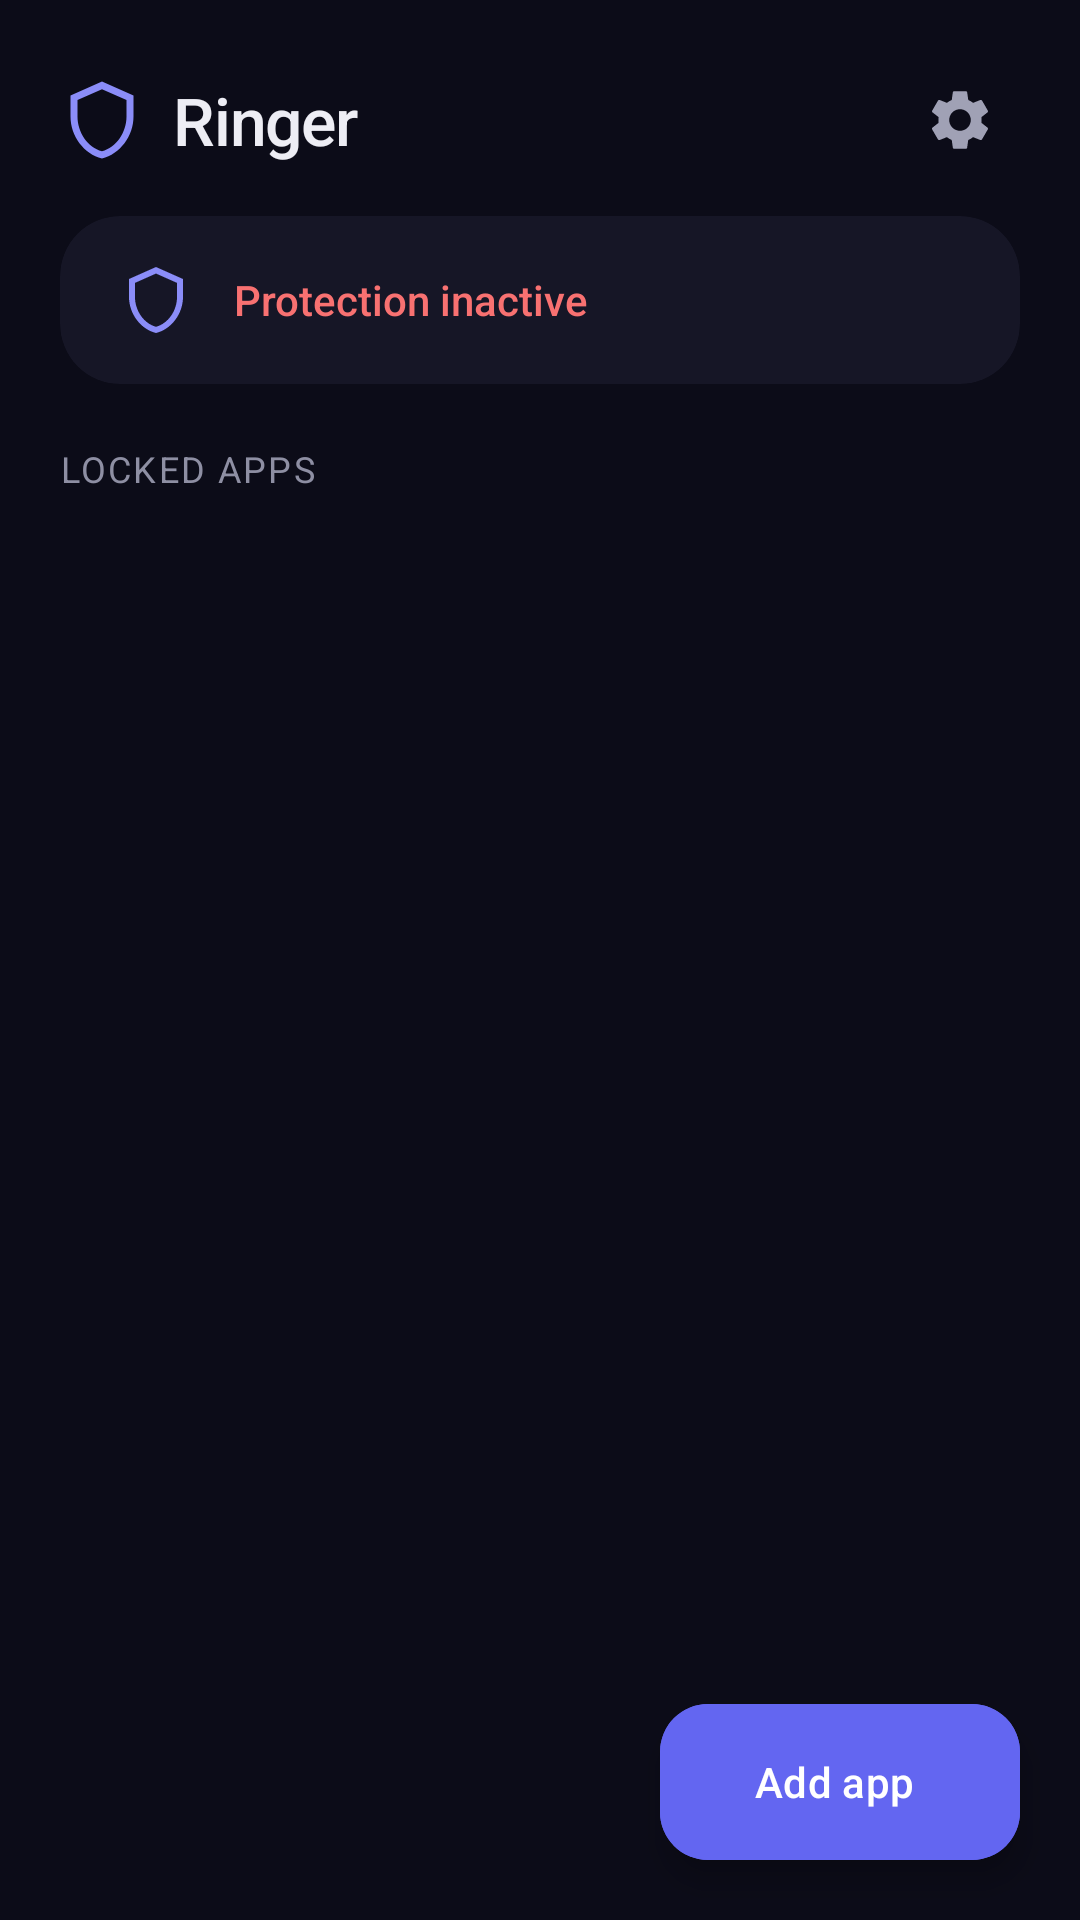

This screen was rendered from an Android layout file. Write that file and the resources it references.
<!-- AndroidManifest.xml: activity theme Theme.Ringer -->
<!-- res/layout/activity_main.xml -->
<?xml version="1.0" encoding="utf-8"?>
<androidx.coordinatorlayout.widget.CoordinatorLayout
    xmlns:android="http://schemas.android.com/apk/res/android"
    xmlns:app="http://schemas.android.com/apk/res-auto"
    xmlns:tools="http://schemas.android.com/tools"
    android:layout_width="match_parent"
    android:layout_height="match_parent"
    android:background="@color/surface_dark"
    android:fitsSystemWindows="true"
    tools:context=".MainActivity">

    <androidx.constraintlayout.widget.ConstraintLayout
        android:layout_width="match_parent"
        android:layout_height="match_parent"
        android:paddingHorizontal="20dp"
        android:paddingTop="12dp">

        
        <LinearLayout
            android:id="@+id/header"
            android:layout_width="match_parent"
            android:layout_height="56dp"
            android:orientation="horizontal"
            android:gravity="center_vertical"
            app:layout_constraintTop_toTopOf="parent">

            <ImageView
                android:layout_width="28dp"
                android:layout_height="28dp"
                android:src="@drawable/ic_shield_outline"
                android:importantForAccessibility="no" />

            <TextView
                android:id="@+id/toolbar_title"
                android:layout_width="0dp"
                android:layout_height="wrap_content"
                android:layout_weight="1"
                android:layout_marginStart="10dp"
                android:text="@string/app_name_internal"
                android:textColor="@color/text_primary"
                android:textSize="22sp"
                android:fontFamily="sans-serif-medium"
                android:letterSpacing="-0.02" />

            <ImageButton
                android:id="@+id/settings_button"
                android:layout_width="40dp"
                android:layout_height="40dp"
                android:background="@drawable/ripple_glass"
                android:src="@drawable/ic_settings_gear"
                android:contentDescription="@string/settings"
                android:scaleType="centerInside" />
        </LinearLayout>

        
        <com.google.android.material.card.MaterialCardView
            android:id="@+id/status_card"
            android:layout_width="match_parent"
            android:layout_height="wrap_content"
            android:layout_marginTop="4dp"
            app:cardCornerRadius="20dp"
            app:cardElevation="0dp"
            app:strokeWidth="0dp"
            app:cardBackgroundColor="@color/surface_card"
            app:layout_constraintTop_toBottomOf="@id/header">

            <LinearLayout
                android:layout_width="match_parent"
                android:layout_height="wrap_content"
                android:orientation="horizontal"
                android:gravity="center_vertical"
                android:paddingHorizontal="20dp"
                android:paddingVertical="16dp">

                <ImageView
                    android:id="@+id/status_icon"
                    android:layout_width="24dp"
                    android:layout_height="24dp"
                    android:src="@drawable/ic_shield_outline"
                    android:importantForAccessibility="no" />

                <LinearLayout
                    android:layout_width="0dp"
                    android:layout_height="wrap_content"
                    android:layout_weight="1"
                    android:layout_marginStart="14dp"
                    android:orientation="vertical">

                    <TextView
                        android:id="@+id/status_text"
                        android:layout_width="wrap_content"
                        android:layout_height="wrap_content"
                        android:text="@string/accessibility_disabled"
                        android:textColor="@color/status_inactive"
                        android:textSize="14sp"
                        android:fontFamily="sans-serif-medium" />

                    <TextView
                        android:id="@+id/locked_count_text"
                        android:layout_width="wrap_content"
                        android:layout_height="wrap_content"
                        android:layout_marginTop="2dp"
                        android:textColor="@color/text_hint"
                        android:textSize="12sp"
                        android:visibility="gone" />
                </LinearLayout>

            </LinearLayout>
        </com.google.android.material.card.MaterialCardView>

        
        <LinearLayout
            android:id="@+id/locked_apps_header"
            android:layout_width="match_parent"
            android:layout_height="wrap_content"
            android:layout_marginTop="20dp"
            android:orientation="horizontal"
            android:gravity="center_vertical"
            app:layout_constraintTop_toBottomOf="@id/status_card">

            <TextView
                android:layout_width="0dp"
                android:layout_height="wrap_content"
                android:layout_weight="1"
                android:text="@string/locked_apps"
                android:textColor="@color/text_secondary"
                android:textSize="12sp"
                android:letterSpacing="0.06"
                android:textAllCaps="true" />
        </LinearLayout>

        
        <androidx.recyclerview.widget.RecyclerView
            android:id="@+id/locked_apps_recycler"
            android:layout_width="match_parent"
            android:layout_height="0dp"
            android:layout_marginTop="8dp"
            android:clipToPadding="false"
            android:paddingBottom="96dp"
            app:layout_constraintBottom_toBottomOf="parent"
            app:layout_constraintTop_toBottomOf="@id/locked_apps_header" />

        
        <LinearLayout
            android:id="@+id/empty_state"
            android:layout_width="match_parent"
            android:layout_height="0dp"
            android:gravity="center"
            android:orientation="vertical"
            android:visibility="gone"
            app:layout_constraintBottom_toBottomOf="parent"
            app:layout_constraintTop_toBottomOf="@id/locked_apps_header">

            <ImageView
                android:layout_width="80dp"
                android:layout_height="80dp"
                android:src="@drawable/ic_shield_lock"
                android:alpha="0.5"
                android:importantForAccessibility="no" />

            <TextView
                android:layout_width="220dp"
                android:layout_height="wrap_content"
                android:layout_marginTop="20dp"
                android:gravity="center"
                android:text="@string/no_apps_selected"
                android:textColor="@color/text_hint"
                android:textSize="14sp"
                android:lineSpacingExtra="4dp" />
        </LinearLayout>

    </androidx.constraintlayout.widget.ConstraintLayout>

    
    <com.google.android.material.floatingactionbutton.ExtendedFloatingActionButton
        android:id="@+id/add_button"
        android:layout_width="wrap_content"
        android:layout_height="52dp"
        android:layout_gravity="bottom|end"
        android:layout_margin="20dp"
        android:backgroundTint="@color/primary_variant"
        android:text="@string/add_app"
        android:textColor="@color/white"
        android:textAllCaps="false"
        app:icon="@drawable/ic_add"
        app:iconTint="@color/white"
        app:cornerRadius="16dp"
        app:elevation="2dp" />

</androidx.coordinatorlayout.widget.CoordinatorLayout>
<!-- resources referenced by this layout -->
<resources>
  <color name="primary_variant">#6366F1</color>
  <color name="status_inactive">#F87171</color>
  <color name="surface_card">#161626</color>
  <color name="surface_dark">#0C0C18</color>
  <color name="text_hint">#52536B</color>
  <color name="text_primary">#EDEDF4</color>
  <color name="text_secondary">#8E8FA3</color>
  <color name="white">#FFFFFF</color>
  <!-- drawable ic_shield_lock (drawable) -->
  <vector xmlns:android="http://schemas.android.com/apk/res/android"
      android:width="80dp"
      android:height="80dp"
      android:viewportWidth="24"
      android:viewportHeight="24">
      <path
          android:fillColor="#2D2D5E"
          android:pathData="M12,2C9.24,2 7,4.24 7,7v3H6C4.9,13 4,13.9 4,15v6c0,1.1 0.9,2 2,2h12c1.1,0 2,-0.9 2,-2v-6c0,-1.1 -0.9,-2 -2,-2h-1V7C15,4.24 12.76,2 12,2zM12,4c1.66,0 3,1.34 3,3v3H9V7C9,5.34 10.34,4 12,4zM6,21v-6h12v6H6zM11,14h2v2h-2z"/>
  </vector>
  <!-- drawable ic_shield_outline (drawable) -->
  <vector xmlns:android="http://schemas.android.com/apk/res/android"
      android:width="24dp"
      android:height="24dp"
      android:viewportWidth="24"
      android:viewportHeight="24">
      <path
          android:fillColor="#8B8DF8"
          android:pathData="M12,1L3,5v6c0,5.55 3.84,10.74 9,12c5.16,-1.26 9,-6.45 9,-12V5L12,1zM12,20.93c-4.09,-1.11 -7,-5.39 -7,-9.93V6.3l7,-3.11l7,3.11v4.7C19,15.54 16.09,19.82 12,20.93z"/>
  </vector>
  <!-- drawable ripple_glass (drawable) -->
  <?xml version="1.0" encoding="utf-8"?>
  <ripple xmlns:android="http://schemas.android.com/apk/res/android"
      android:color="@color/border_medium">
      <item android:id="@android:id/mask">
          <shape android:shape="rectangle">
              <solid android:color="@color/white"/>
              <corners android:radius="20dp"/>
          </shape>
      </item>
  </ripple>
  <string name="accessibility_disabled">Protection inactive</string>
  <string name="add_app">Add app</string>
  <string name="app_name_internal">Ringer</string>
  <string name="locked_apps">Locked Apps</string>
  <string name="no_apps_selected">No apps locked yet.\nTap the button below to add protection.</string>
  <string name="settings">Settings</string>
  <style name="Theme.Ringer" parent="Theme.Material3.DayNight.NoActionBar">
          <item name="colorPrimary">@color/primary</item>
          <item name="colorPrimaryVariant">@color/primary_variant</item>
          <item name="colorOnPrimary">@color/white</item>
          <item name="colorSurface">@color/surface_card</item>
          <item name="colorOnSurface">@color/text_primary</item>
          <item name="colorSurfaceVariant">@color/surface_elevated</item>
          <item name="android:windowBackground">@color/surface_dark</item>
          <item name="android:statusBarColor">@android:color/transparent</item>
          <item name="android:navigationBarColor">@color/surface_dark</item>
          <item name="android:windowLightStatusBar">false</item>
      </style>
  <color name="border_medium">#30FFFFFF</color>
  <color name="primary">#8B8DF8</color>
  <color name="surface_elevated">#1E1E34</color>
</resources>
